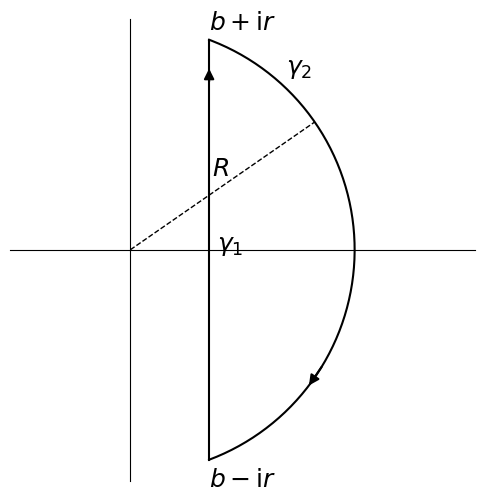

Write Python code to recreate this figure.
import numpy as np
import matplotlib.pyplot as plt
from matplotlib.patches import FancyArrowPatch

def draw_contour():
    b = 1.5
    r = 4
    R = np.sqrt(b**2 + r**2)

    # 角度
    theta_top = np.arctan2(r, b)
    theta_bottom = np.arctan2(-r, b)

    # 准备圆弧数据 (右侧圆弧)
    # 从 theta_bottom 逆时针画到 theta_top
    angles = np.linspace(theta_bottom, theta_top, 200)
    arc_x = R * np.cos(angles)
    arc_y = R * np.sin(angles)

    # 竖直线
    line_x = [b, b]
    line_y = [r, -r]

    plt.figure(figsize=(6, 6))
    
    # 绘制圆弧
    plt.plot(arc_x, arc_y, 'k', linewidth=1.5)
    
    # 绘制直线
    plt.plot(line_x, line_y, 'k', linewidth=1.5)

    # 标记点 b+ir, b-ir
    # plt.plot([b, b], [r, -r], 'ko', markersize=3)
    plt.text(b , r+0.2, r'$b+\mathrm{i}r$', fontsize=18)
    plt.text(b , -r-0.5, r'$b-\mathrm{i}r$', fontsize=18)

    # 标记围道边
    plt.text(b + 0.15, 0.0, r'$\gamma_1$', fontsize=18)
    plt.text(R * np.cos(0.85) + 0.15, R * np.sin(0.85) + 0.15, r'$\gamma_2$', fontsize=18)

    # 添加方向箭头（顺时针），仅箭头头部
    ax = plt.gca()
    line_arrow = FancyArrowPatch((b, r-0.8), (b, r-0.55), arrowstyle='-|>', mutation_scale=15,
                                 linewidth=1.5, color='k', shrinkA=0, shrinkB=0)
    ax.add_patch(line_arrow)

    arc_arrow_start = (R * np.cos(-0.55), R * np.sin(-0.55))
    arc_arrow_end = (R * np.cos(-0.65), R * np.sin(-0.65))
    arc_arrow = FancyArrowPatch(arc_arrow_start, arc_arrow_end, arrowstyle='-|>', mutation_scale=15,
                                linewidth=1.5, color='k', shrinkA=0, shrinkB=0)
    ax.add_patch(arc_arrow)
    
    # 绘制虚线连接原点和圆弧上一点
    mid_angle = theta_top / 2
    mid_x = R * np.cos(mid_angle)
    mid_y = R * np.sin(mid_angle)
    plt.plot([0, mid_x], [0, mid_y], 'k--', linewidth=1)
    # 标记半径 R，稍微偏移以避免重叠
    plt.text(mid_x / 2 - 0.2, mid_y / 2 + 0.2, r'$R$', fontsize=18)

    # 设置比例相等
    plt.axis('equal')
    
    # 显示坐标轴
    ax = plt.gca()
    ax.spines['left'].set_position('zero')
    ax.spines['bottom'].set_position('zero')
    ax.spines['right'].set_color('none')
    ax.spines['top'].set_color('none')
    
    # 去掉坐标轴刻度
    ax.set_xticks([])
    ax.set_yticks([])

    plt.show()

if __name__ == "__main__":
    draw_contour()
